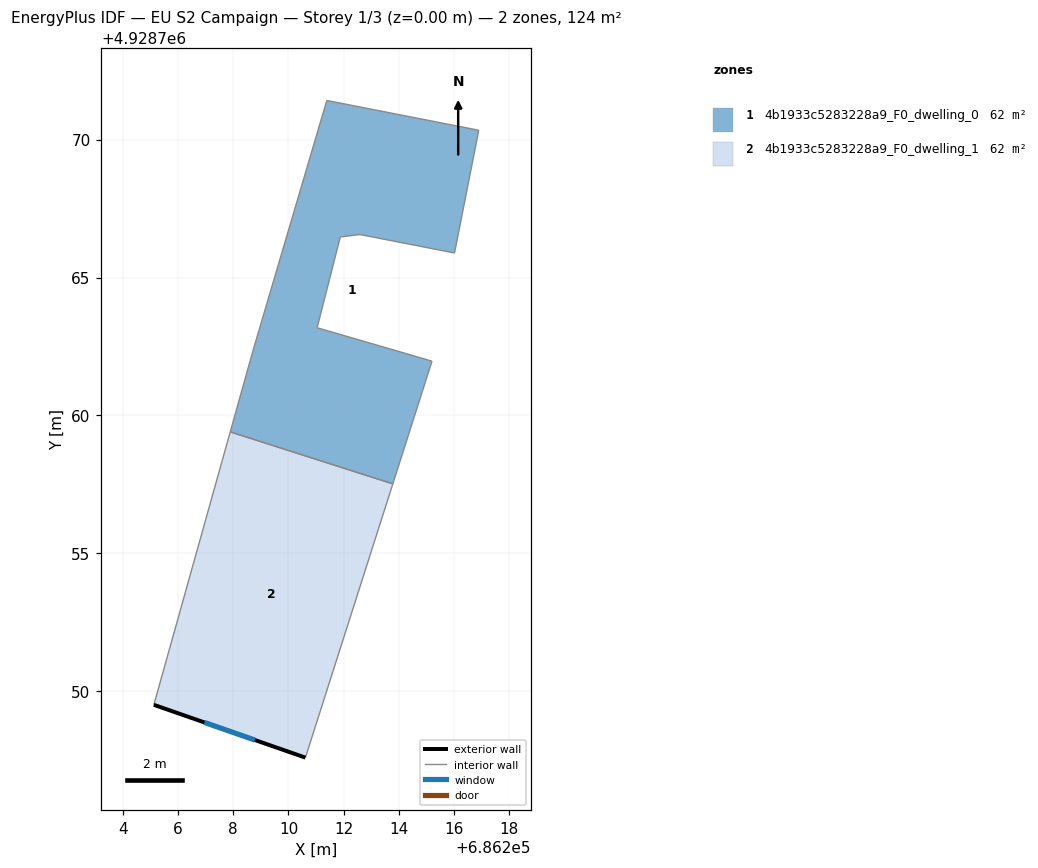
=== STOREY PLAN SPEC (per zone: floor XY polygon, exterior-wall plan segments, windows/doors) ===
zone 1: 4b1933c5283228a9_F0_dwelling_0  (62.1 m²)
  floor: (686216.90, 4928770.34) (686216.02, 4928765.89) (686212.59, 4928766.56) (686211.88, 4928766.47) (686211.04, 4928763.18) (686214.24, 4928762.25) (686215.20, 4928761.97) (686213.78, 4928757.52) (686207.89, 4928759.41) (686208.72, 4928762.37) (686211.39, 4928771.42)
  interior walls: 11
zone 2: 4b1933c5283228a9_F0_dwelling_1  (62.1 m²)
  floor: (686213.78, 4928757.52) (686210.61, 4928747.60) (686205.12, 4928749.51) (686207.89, 4928759.41)
  exterior wall: (686205.12, 4928749.51) – (686210.61, 4928747.60)  [5.8 m]
    window: (686206.95, 4928748.87) – (686208.78, 4928748.23)  [1.9 m²]
  interior walls: 3

=== DERIVED (storey summary) ===
Building: EU S2 Campaign
Storey: 1 of 3  (floor level z = 0.00 m)
Storey gross floor area: 124.1 m²
Zones on this storey: 2
  - 4b1933c5283228a9_F0_dwelling_0: floor 62.1 m²
  - 4b1933c5283228a9_F0_dwelling_1: floor 62.1 m²; exterior wall 5.8 m (17.5 m²); 1 window(s) 1.9 m²; WWR 11.1%
Zone adjacency: (none detected)